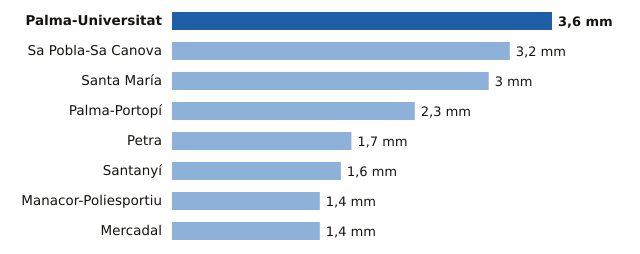

The file beside this chart, header and first rows:
estacion, provincia, mm
Palma-Universitat, Illes Balears, 3.6
Sa Pobla-Sa Canova, Illes Balears, 3.2
Santa María, Illes Balears, 3.0
Palma-Portopí, Illes Balears, 2.3
Petra, Illes Balears, 1.7
Santanyí, Illes Balears, 1.6
Manacor-Poliesportiu, Illes Balears, 1.4
Mercadal, Illes Balears, 1.4
